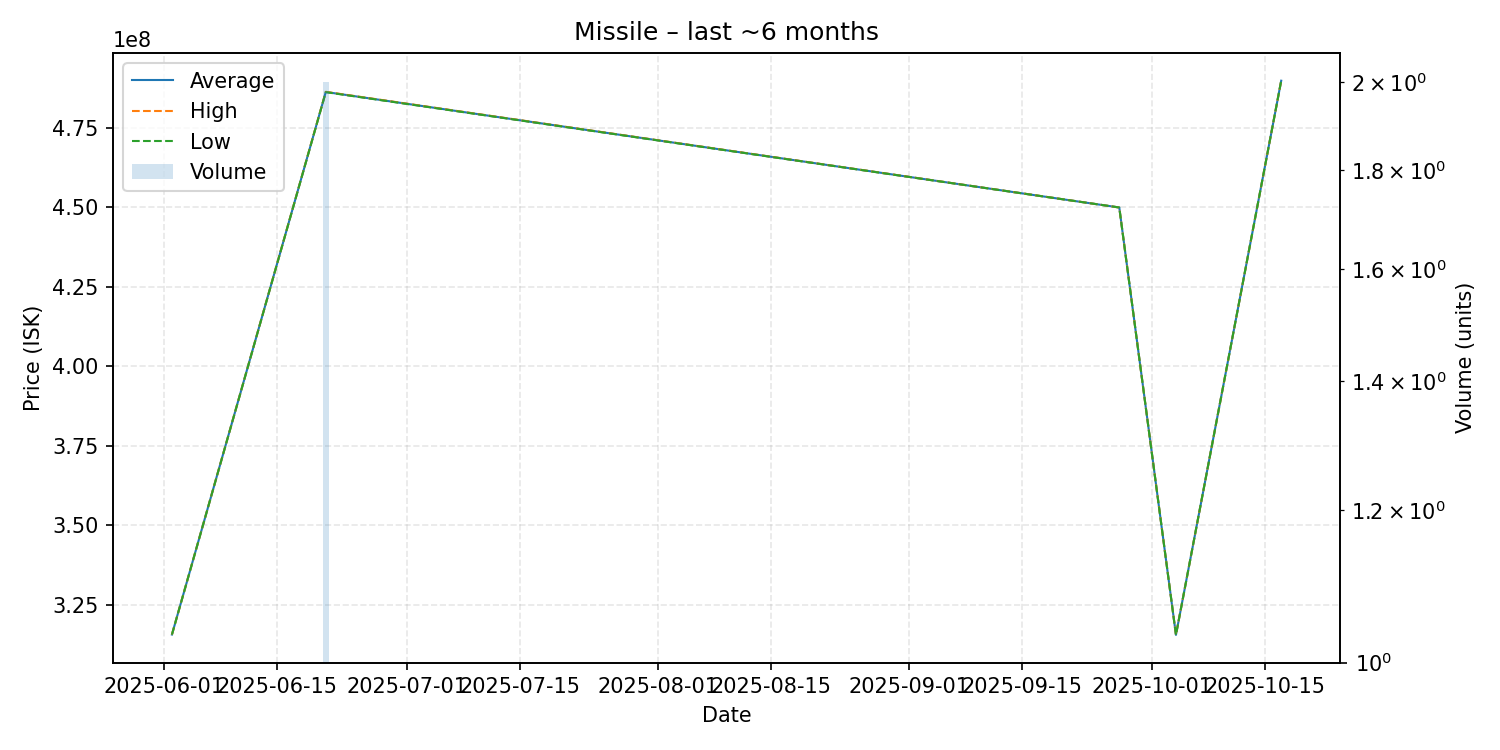

Source data for this figure (header and first rows):
date, average, highest, lowest, order_count, volume
2025-06-02, 315600000, 315600000, 315600000, 1, 1
2025-06-21, 486350000, 486400000, 486300000, 2, 2
2025-09-27, 450000000, 450000000, 450000000, 1, 1
2025-10-04, 315500000, 315500000, 315500000, 1, 1
2025-10-17, 489900000, 489900000, 489900000, 1, 1
